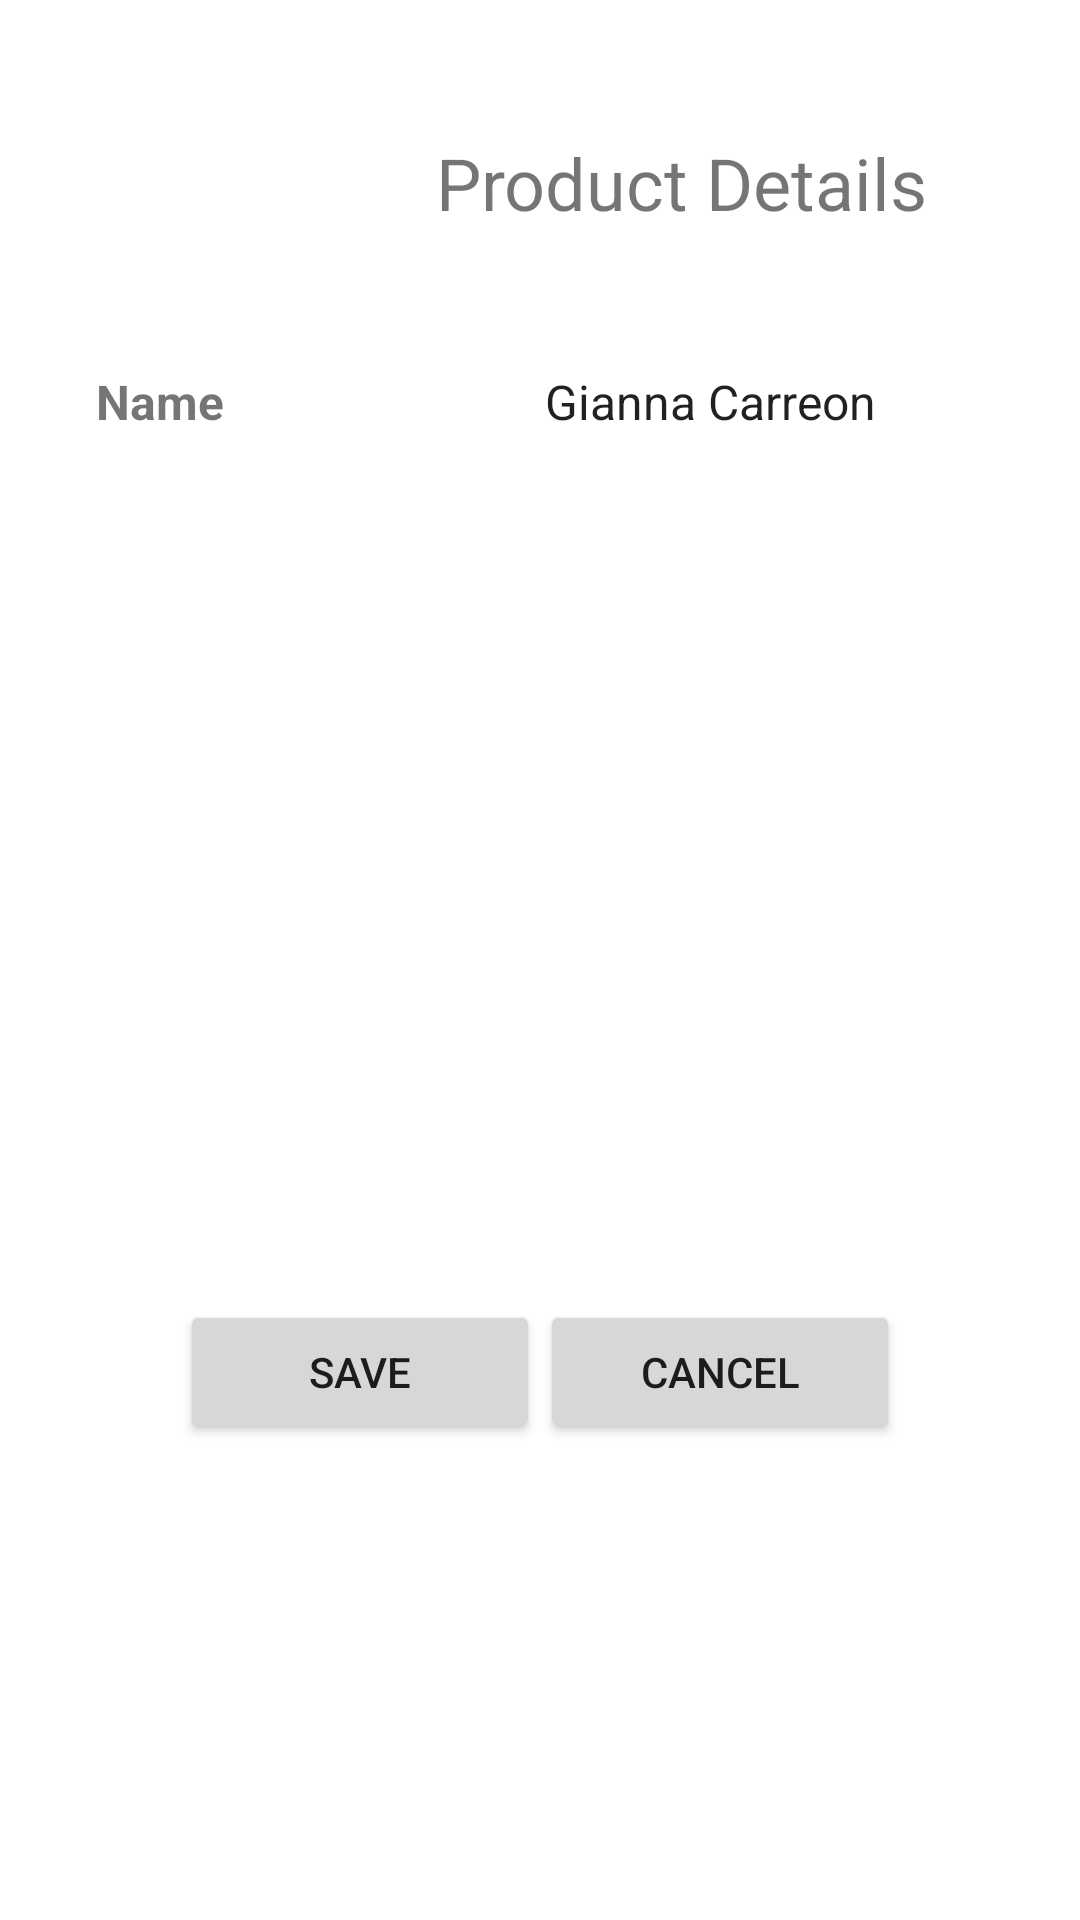

Android layout source for this screen:
<!-- AndroidManifest.xml: application theme Theme.ExpirEase -->
<!-- res/layout/dialog_item_details.xml -->
<?xml version="1.0" encoding="utf-8"?>
<LinearLayout xmlns:android="http://schemas.android.com/apk/res/android"
    android:layout_width="wrap_content"
    android:layout_height="wrap_content"
    android:background="@drawable/bg_dialog_shape"
    android:gravity="center_horizontal"
    android:orientation="vertical"
    android:padding="16dp">

    <LinearLayout
        android:layout_width="wrap_content"
        android:layout_height="wrap_content"
        android:orientation="horizontal">

        <ImageView
            android:id="@+id/item_photo"
            android:layout_width="90dp"
            android:layout_height="90dp" />

        <TextView
            android:id="@+id/item_name"
            android:layout_width="match_parent"
            android:layout_height="wrap_content"
            android:layout_marginStart="5dp"
            android:text="Product Details"
            android:layout_gravity="center_vertical"
            android:textSize="24sp" />

    </LinearLayout>

    <LinearLayout
        android:layout_width="match_parent"
        android:layout_height="wrap_content"
        android:orientation="horizontal"
        android:padding="16dp"
        android:gravity="center_vertical">

        <TextView
            android:layout_width="0dp"
            android:layout_height="wrap_content"
            android:layout_weight="1"
            android:text="Name"
            android:textSize="16sp"
            android:textStyle="bold"/>

        <EditText
            android:id="@+id/nameValue"
            android:layout_width="wrap_content"
            android:layout_height="wrap_content"
            android:text="Gianna Carreon"
            android:background="@null"
            android:textSize="16sp"

            android:paddingLeft="40dp"
            android:focusable="false"
            android:cursorVisible="false"/>

        <ImageView
            android:id="@+id/editName"
            android:layout_width="24dp"
            android:layout_height="24dp"
            android:layout_marginStart="12dp"
            android:src="@drawable/ic_profile_edit_pen_2"/>
    </LinearLayout>

    <TextView
        android:id="@+id/item_quantity"
        android:layout_width="wrap_content"
        android:layout_height="wrap_content"
        android:layout_marginVertical="16dp"
        android:textSize="16sp" />

    <TextView
        android:id="@+id/item_expiryDate"
        android:layout_width="wrap_content"
        android:layout_height="wrap_content"
        android:layout_marginVertical="8dp"
        android:textSize="16sp" />

    <TextView
        android:id="@+id/item_category"
        android:layout_width="wrap_content"
        android:layout_height="wrap_content"
        android:layout_marginVertical="8dp"
        android:textSize="16sp" />

    <LinearLayout
        android:layout_width="match_parent"
        android:layout_height="match_parent"
        android:gravity="center">

        <Button
            android:layout_width="120dp"
            android:layout_height="wrap_content"
            android:text="Save"
            />
        <Button
            android:layout_width="120dp"
            android:layout_height="wrap_content"
            android:text="Cancel"/>

    </LinearLayout>



</LinearLayout>
<!-- resources referenced by this layout -->
<resources>
  <style name="Theme.ExpirEase" parent="Theme.MaterialComponents.Light.NoActionBar">
          <item name="android:windowBackground">@color/white</item>
          <item name="android:colorBackground">@color/white</item>
          <item name="materialButtonStyle">@style/CustomButton</item>
      </style>
  <color name="white">#FFFFFFFF</color>
  <style name="CustomButton" parent="Widget.MaterialComponents.Button">
          <item name="backgroundTint">@color/primaryColor</item>
          <item name="cornerRadius">12dp</item>
          <item name="android:textColor">@color/white</item>
          <item name="rippleColor">@color/custom_ripple_color</item>
          <item name="android:minHeight">50dp</item>
      </style>
  <color name="primaryColor">#6AA644</color>
  <color name="custom_ripple_color">#66FFFFFF</color>
</resources>
